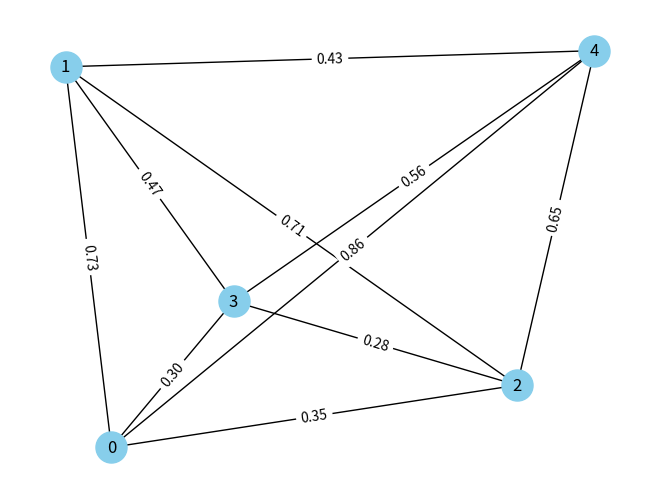

Generate this figure with matplotlib:
import networkx as nx
import numpy as np

# Step 1: Generate some points in 2D space
num_nodes = 5
points = np.random.rand(num_nodes, 2)  # random points in [0,1]x[0,1]

# Step 2: Create an empty graph
G = nx.Graph()

# Step 3: Add nodes with coordinates
for i, (x, y) in enumerate(points):
    G.add_node(i, pos=(x, y))

# Step 4: Add edges with Euclidean distance as weight
for i in range(num_nodes):
    for j in range(i+1, num_nodes):
        distance = np.linalg.norm(points[i] - points[j])
        G.add_edge(i, j, weight=distance)

# Step 5: Optional - Draw the graph with edge weights
import matplotlib.pyplot as plt

pos = nx.get_node_attributes(G, 'pos')
nx.draw(G, pos, with_labels=True, node_color='skyblue', node_size=500)
edge_labels = nx.get_edge_attributes(G, 'weight')
# Round distances for display
edge_labels_rounded = {k: f"{v:.2f}" for k, v in edge_labels.items()}
nx.draw_networkx_edge_labels(G, pos, edge_labels=edge_labels_rounded)
plt.show()
